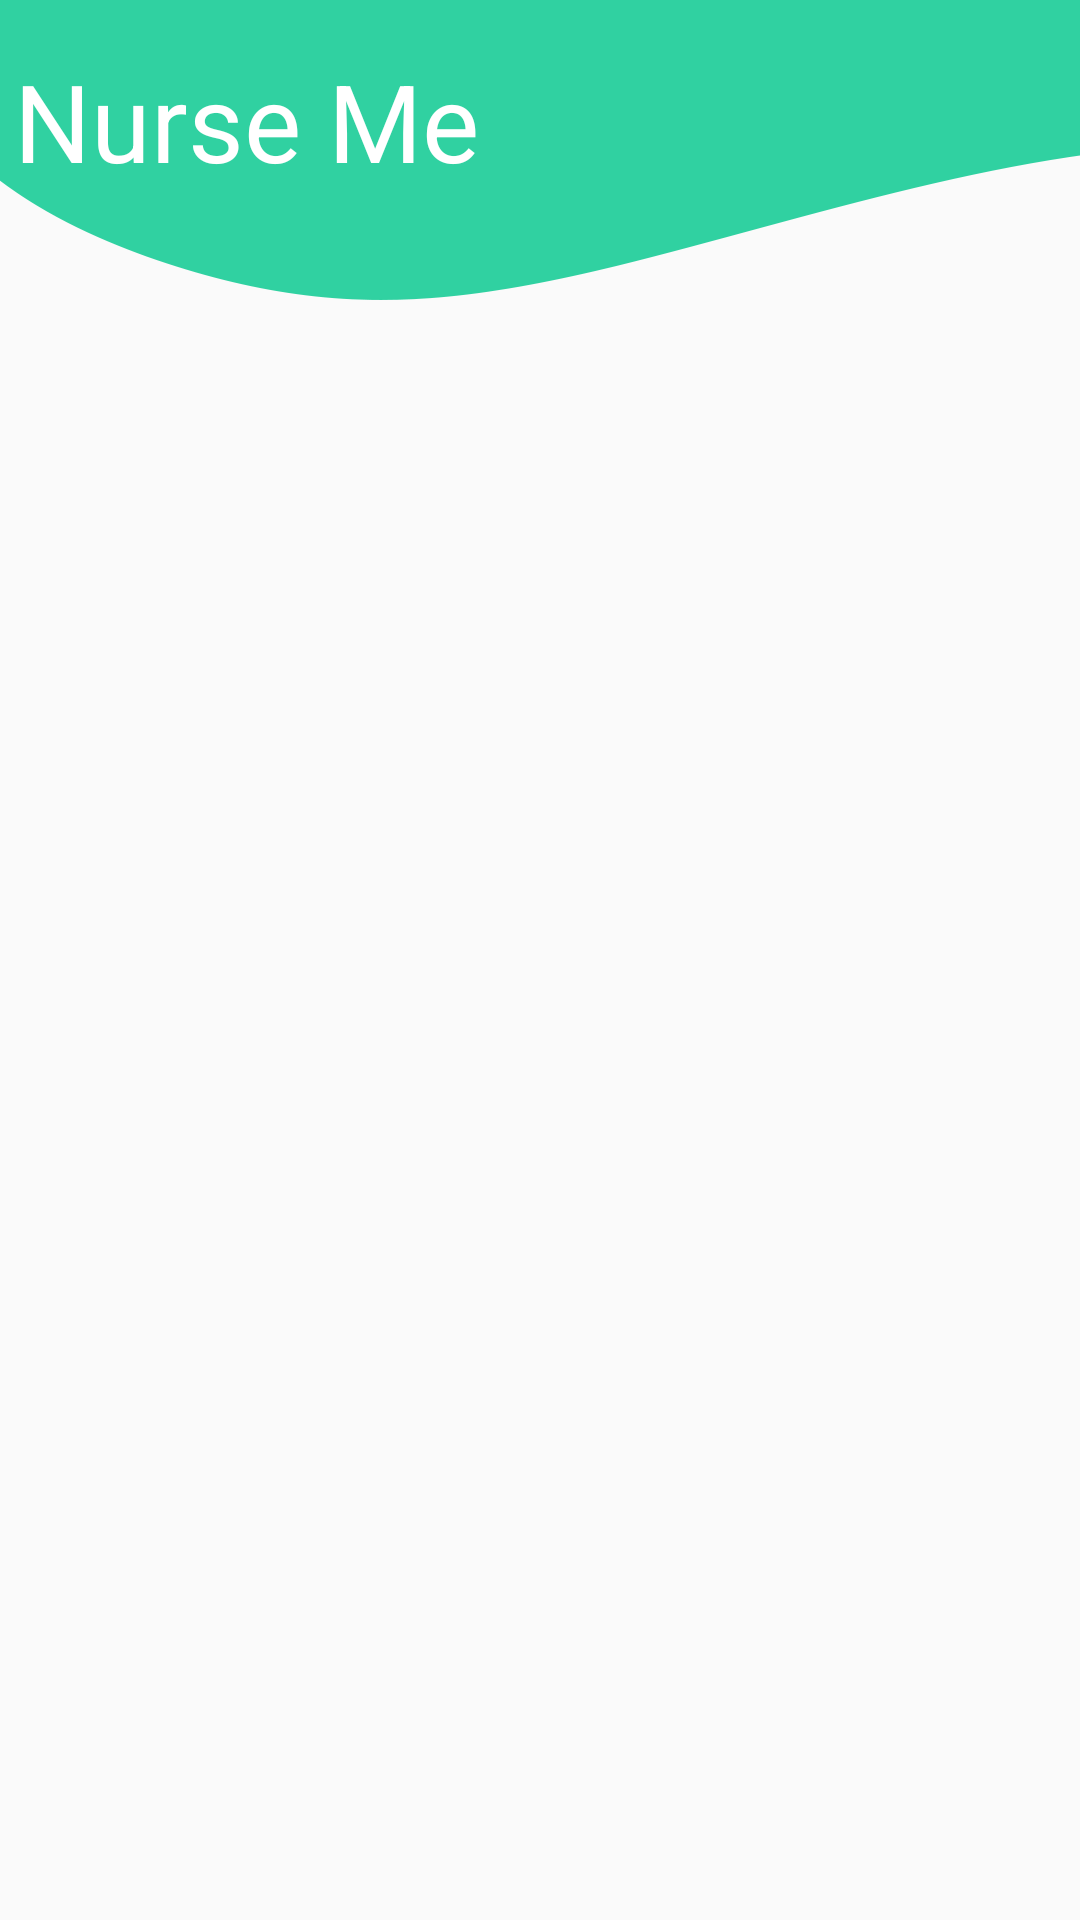

Layout XML and referenced resources for this Android screen:
<!-- AndroidManifest.xml: application theme AppTheme -->
<!-- res/layout/activity_account.xml -->
<?xml version="1.0" encoding="utf-8"?>
<android.support.constraint.ConstraintLayout xmlns:android="http://schemas.android.com/apk/res/android"
    xmlns:app="http://schemas.android.com/apk/res-auto"
    xmlns:tools="http://schemas.android.com/tools"
    android:layout_width="match_parent"
    android:layout_height="match_parent"
    tools:context=".AccountActivity"
    android:background="@drawable/backgroundnurseme">

    <TextView
        android:id="@+id/textView2"
        android:layout_width="wrap_content"
        android:layout_height="wrap_content"
        android:layout_marginTop="16dp"
        android:text="Nurse Me"
        android:textColor="#ffff"
        android:textSize="36dp"
        app:fontFamily="@font/overlock1"
        app:layout_constraintBottom_toBottomOf="parent"
        app:layout_constraintEnd_toEndOf="parent"
        app:layout_constraintHorizontal_bias="0.023"
        app:layout_constraintStart_toStartOf="parent"
        app:layout_constraintTop_toTopOf="parent"
        app:layout_constraintVertical_bias="0.0" />
</android.support.constraint.ConstraintLayout>
<!-- resources referenced by this layout -->
<resources>
  <!-- drawable backgroundnurseme: png bitmap (drawable, 31632 bytes) -->
  <style name="AppTheme" parent="Theme.AppCompat.Light.NoActionBar">
          
          <item name="colorPrimary">@color/colorLogin</item>
          <item name="colorPrimaryDark">@color/colorPrimaryDark</item>
          <item name="colorAccent">@color/colorAccent</item>
      </style>
  <color name="colorLogin">#30d1a1</color>
  <color name="colorPrimaryDark">#30d1a1</color>
  <color name="colorAccent">#fff</color>
</resources>
